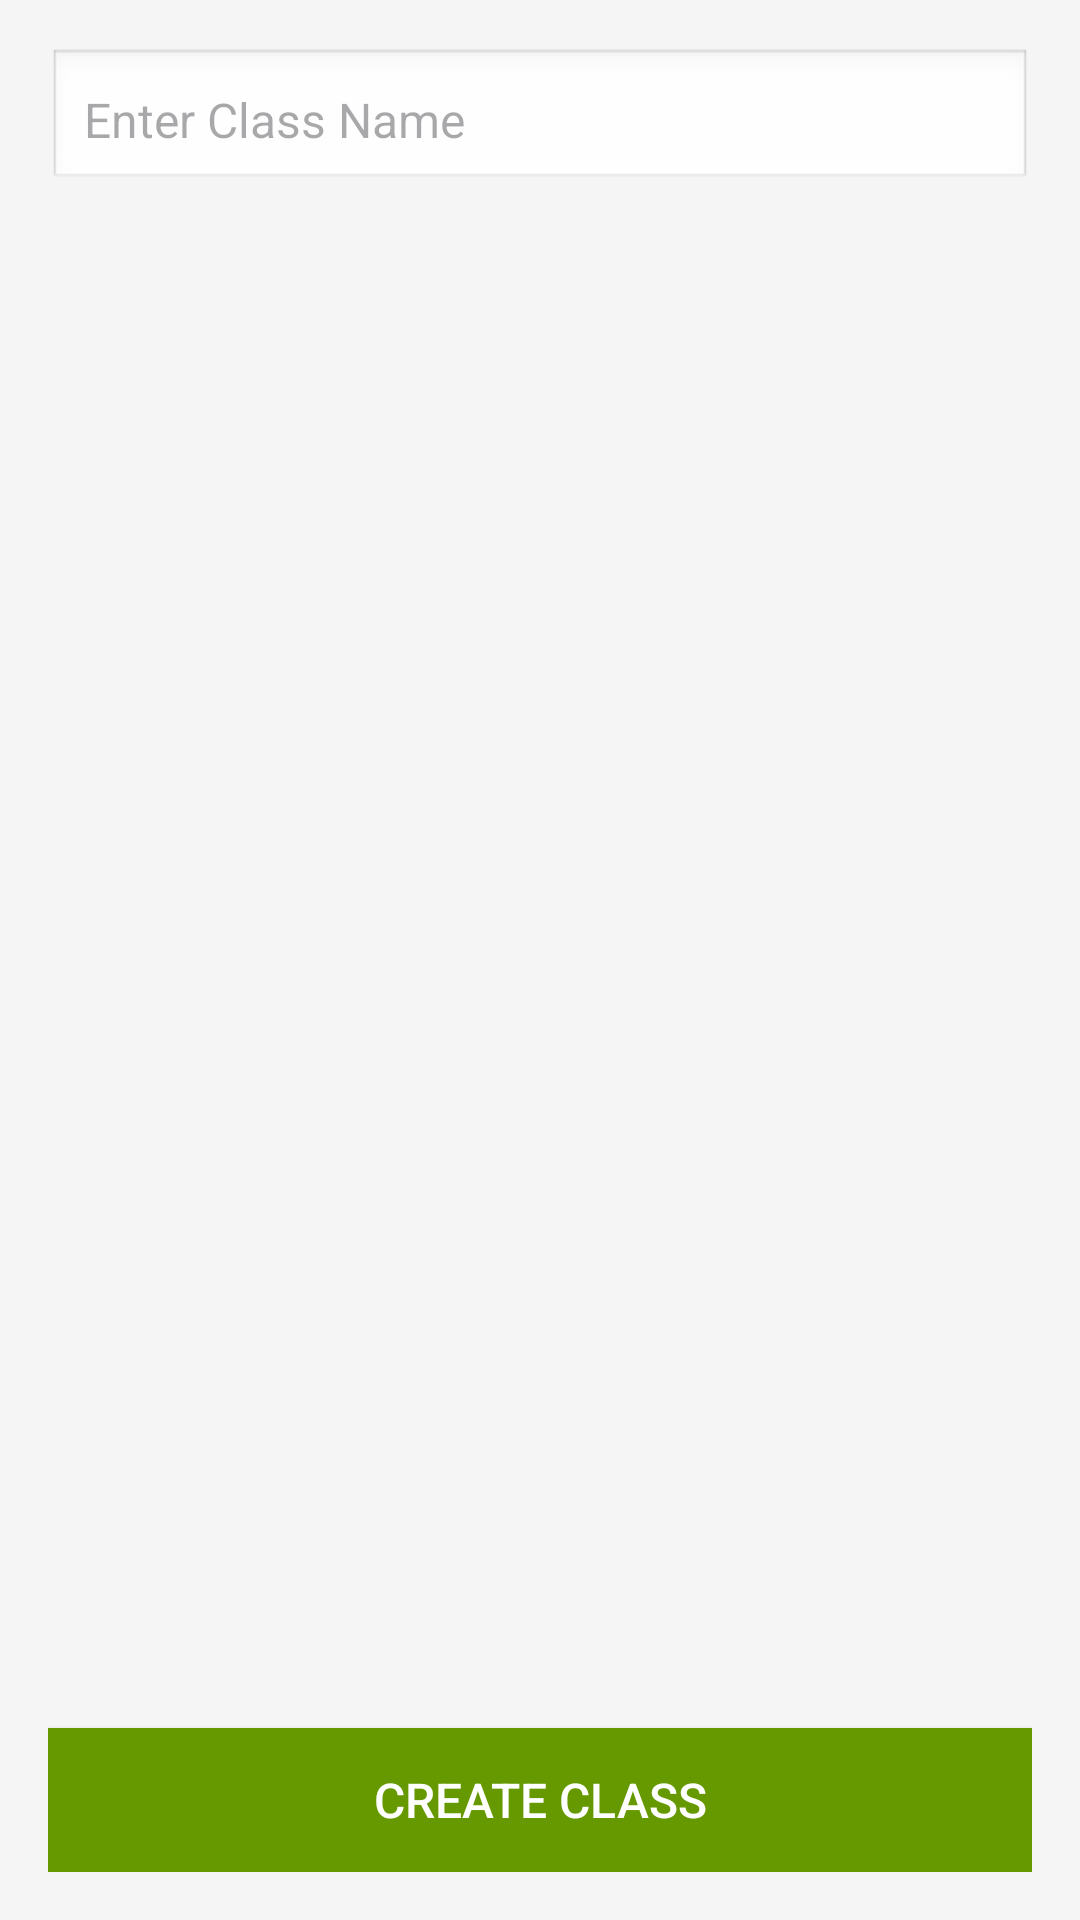

This screen was rendered from an Android layout file. Write that file and the resources it references.
<!-- AndroidManifest.xml: application theme Theme.Attandence_app -->
<!-- res/layout/activity_create_class.xml -->
<?xml version="1.0" encoding="utf-8"?>
<LinearLayout xmlns:android="http://schemas.android.com/apk/res/android"
    android:id="@+id/layoutCreateClass"
    android:layout_width="match_parent"
    android:layout_height="match_parent"
    android:orientation="vertical"
    android:padding="16dp"
    android:background="#F5F5F5">

    
    <EditText
        android:id="@+id/editClassName"
        android:layout_width="match_parent"
        android:layout_height="wrap_content"
        android:hint="Enter Class Name"
        android:padding="12dp"
        android:background="@android:drawable/edit_text"
        android:textSize="16sp"
        android:layout_marginBottom="12dp" />

    
    <ListView
        android:id="@+id/listViewStudents"
        android:layout_width="match_parent"
        android:layout_height="0dp"
        android:layout_weight="1"
        android:choiceMode="multipleChoice"
        android:divider="@android:color/darker_gray"
        android:dividerHeight="1dp" />

    
    <Button
        android:id="@+id/btnCreateClass"
        android:layout_width="match_parent"
        android:layout_height="wrap_content"
        android:text="Create Class"
        android:background="@android:color/holo_green_dark"
        android:textColor="@android:color/white"
        android:textSize="16sp"
        android:layout_marginTop="12dp" />
</LinearLayout>
<!-- resources referenced by this layout -->
<resources>
  <style name="Theme.Attandence_app" parent="Base.Theme.Attandence_app" />
  <style name="Base.Theme.Attandence_app" parent="Theme.Material3.DayNight.NoActionBar">
          
          
      </style>
</resources>
